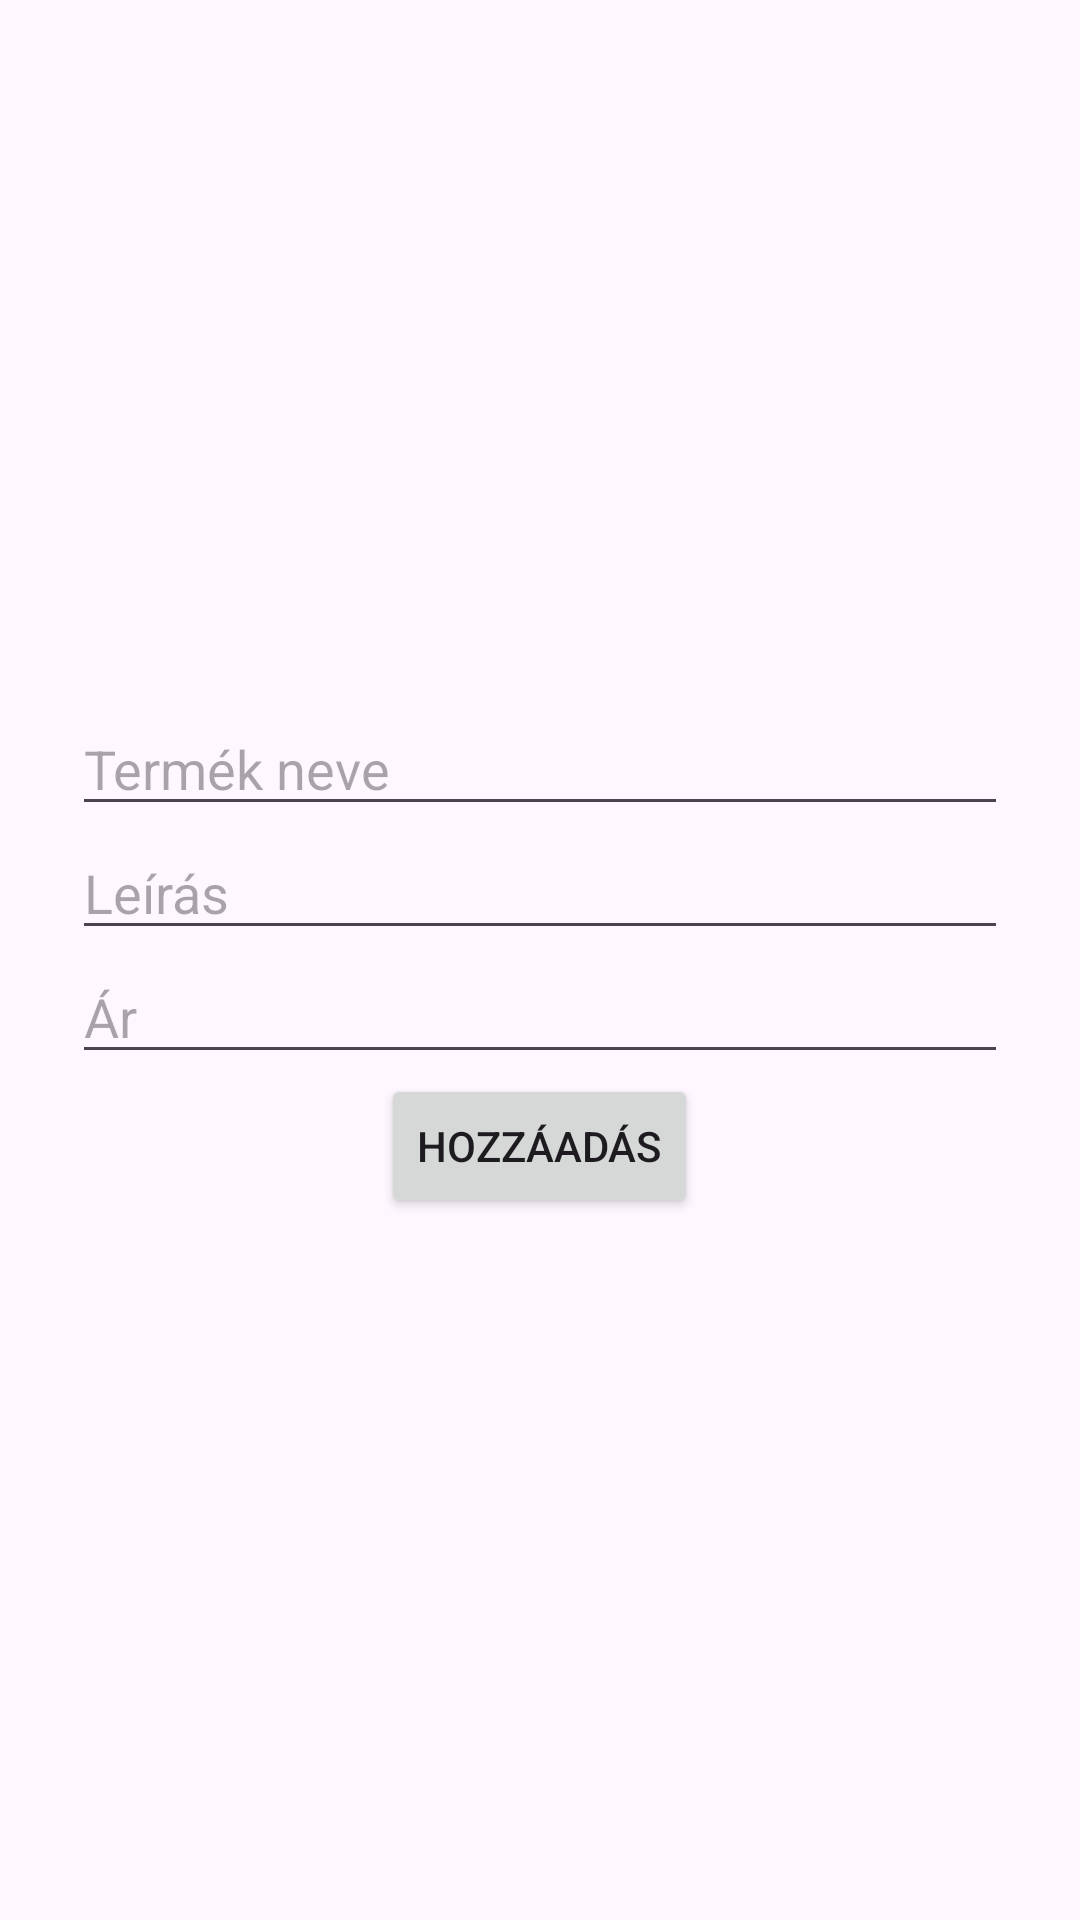

Produce the Android XML layout that renders to this screen, including the resource entries it uses.
<!-- AndroidManifest.xml: application theme Theme.Elsoalkalmazasom -->
<!-- res/layout/fragment_add_product.xml -->
<?xml version="1.0" encoding="utf-8"?>
<LinearLayout xmlns:android="http://schemas.android.com/apk/res/android"
    android:layout_width="match_parent"
    android:layout_height="match_parent"
    android:orientation="vertical"
    android:padding="24dp"
    android:gravity="center">

    <EditText
        android:id="@+id/editTextProductName"
        android:layout_width="match_parent"
        android:layout_height="wrap_content"
        android:hint="Termék neve"
        android:inputType="text" />

    <EditText
        android:id="@+id/editTextProductDescription"
        android:layout_width="match_parent"
        android:layout_height="wrap_content"
        android:hint="Leírás"
        android:inputType="textMultiLine" />

    <EditText
        android:id="@+id/editTextProductPrice"
        android:layout_width="match_parent"
        android:layout_height="wrap_content"
        android:hint="Ár"
        android:inputType="numberDecimal" />
    <Button
        android:id="@+id/buttonAddProduct"
        android:layout_width="wrap_content"
        android:layout_height="wrap_content"
        android:text="Hozzáadás" />



</LinearLayout>
<!-- resources referenced by this layout -->
<resources>
  <style name="Theme.Elsoalkalmazasom" parent="Base.Theme.Elsoalkalmazasom" />
  <style name="Base.Theme.Elsoalkalmazasom" parent="Theme.Material3.DayNight.NoActionBar">
  
          <item name="colorPrimary">@color/md_theme_light_primary</item>
          <item name="colorOnPrimary">@color/md_theme_light_onPrimary</item>
      </style>
  <color name="md_theme_light_primary">#4CAF50</color>
  <color name="md_theme_light_onPrimary">#FFFFFF</color>
</resources>
